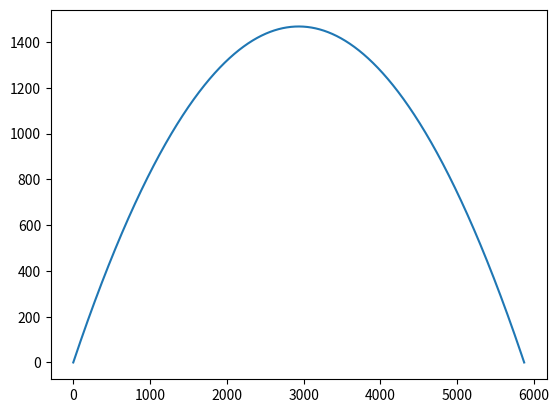

Here is the Python script that generated this plot:
import numpy as np
from matplotlib import pyplot as plt

V0= 240
g= -9.81
alfa= np.deg2rad(45)


Vx= V0 * np.cos(alfa)
Vy= V0 * np.sin(alfa)

dt= 0.001

x=[0]
y=[0]

while y[-1] >= 0:
    Vy+= dt*g
    y.append(y[-1]+Vy*dt)
    
    x.append(x[-1] + Vx*dt)


plt.plot(x, y)